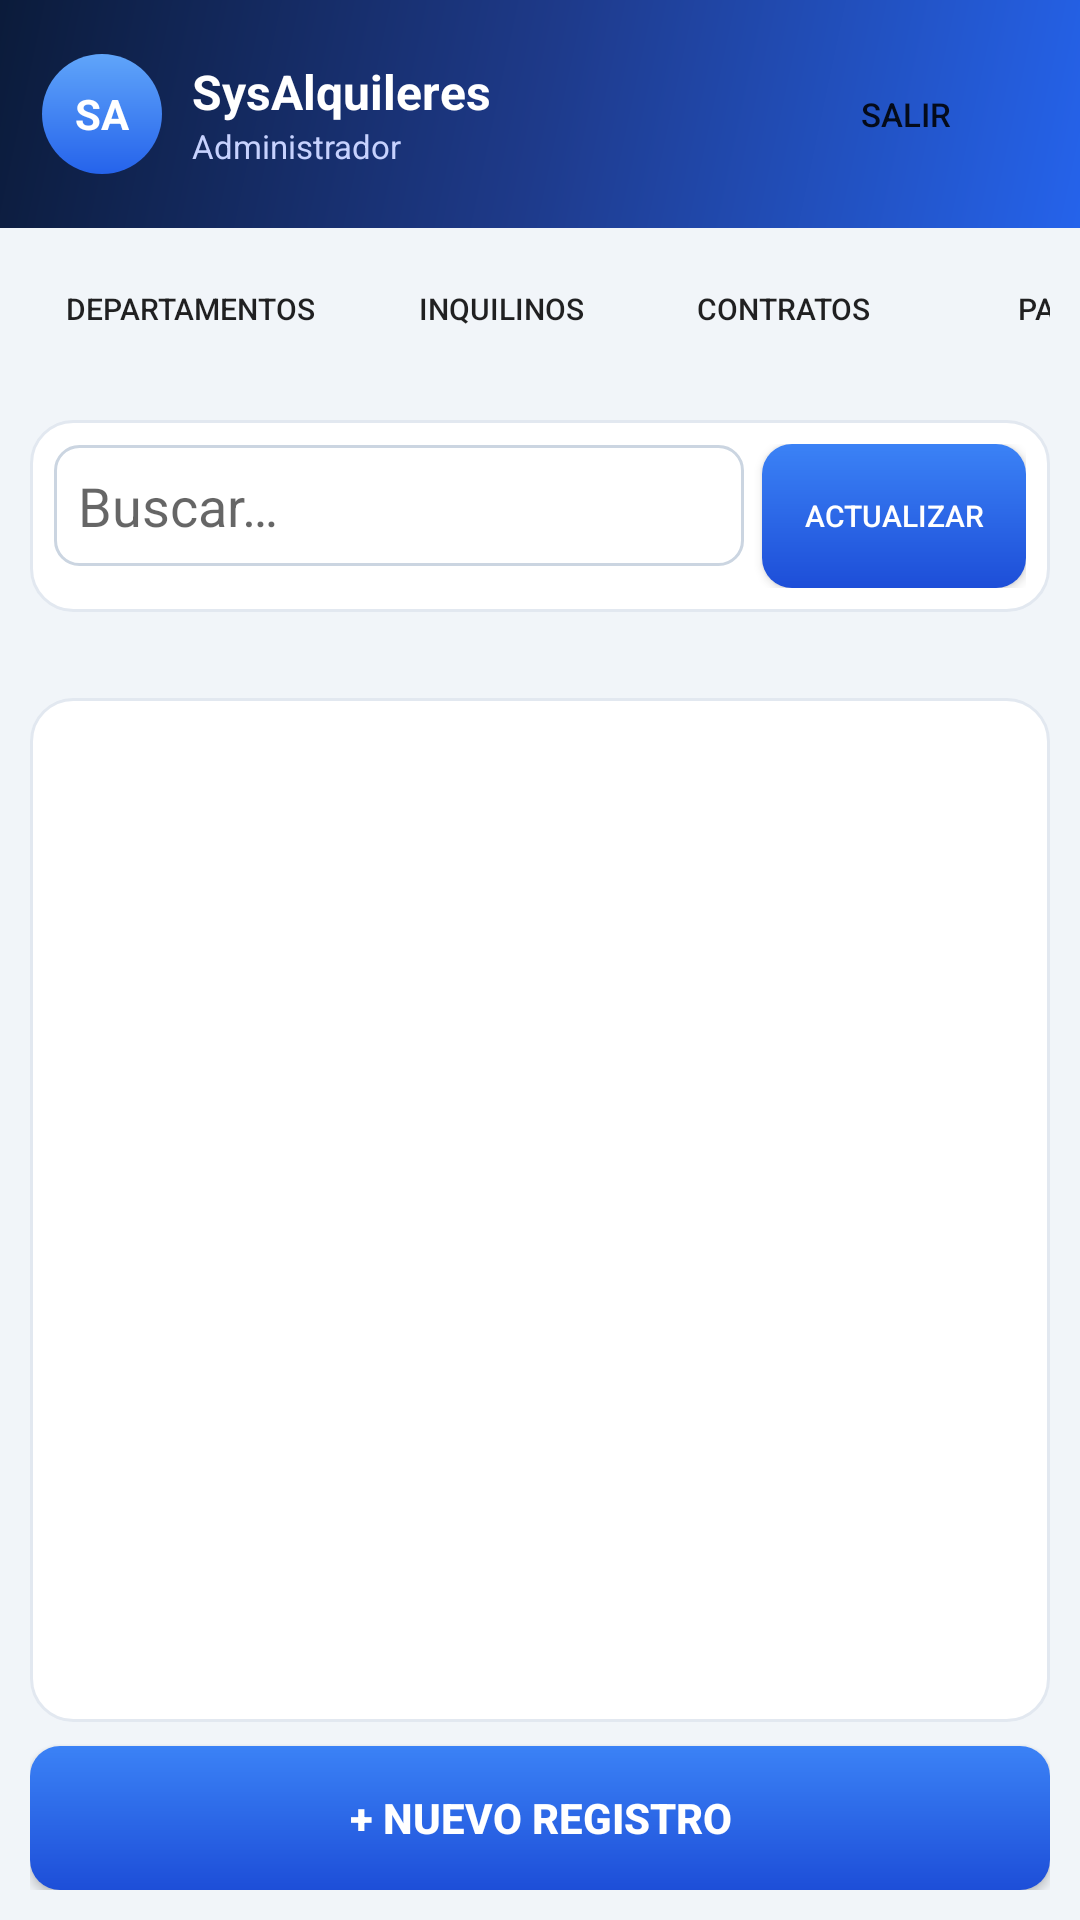

Android layout source for this screen:
<!-- AndroidManifest.xml: application theme AppTheme -->
<!-- res/layout/activity_main.xml -->
<?xml version="1.0" encoding="utf-8"?>
<LinearLayout xmlns:android="http://schemas.android.com/apk/res/android"
    android:layout_width="match_parent"
    android:layout_height="match_parent"
    android:orientation="vertical">

    <LinearLayout
        android:layout_width="match_parent"
        android:layout_height="wrap_content"
        android:orientation="horizontal"
        android:gravity="center_vertical"
        android:padding="14dp"
        android:background="@drawable/gradient_header">

        <TextView
            android:layout_width="40dp"
            android:layout_height="40dp"
            android:gravity="center"
            android:text="SA"
            android:textColor="@color/blanco"
            android:textStyle="bold"
            android:background="@drawable/bg_avatar" />

        <LinearLayout
            android:layout_width="0dp"
            android:layout_height="wrap_content"
            android:layout_weight="1"
            android:orientation="vertical"
            android:layout_marginStart="10dp">

            <TextView
                android:layout_width="match_parent"
                android:layout_height="wrap_content"
                android:text="SysAlquileres"
                android:textColor="@color/blanco"
                android:textSize="16sp"
                android:textStyle="bold" />

            <TextView
                android:id="@+id/lblUsuario"
                android:layout_width="match_parent"
                android:layout_height="wrap_content"
                android:text="Administrador"
                android:textColor="#C7D2FE"
                android:textSize="11sp" />
        </LinearLayout>

        <Button
            android:id="@+id/btnSalir"
            android:layout_width="wrap_content"
            android:layout_height="wrap_content"
            android:text="Salir"
            android:textSize="11sp"
            android:background="@drawable/bg_chip" />
    </LinearLayout>

    <HorizontalScrollView
        android:layout_width="match_parent"
        android:layout_height="wrap_content"
        android:padding="10dp"
        android:scrollbars="none">

        <LinearLayout
            android:layout_width="wrap_content"
            android:layout_height="wrap_content"
            android:orientation="horizontal">

            <Button android:id="@+id/tab0" android:layout_width="wrap_content"
                android:layout_height="34dp" android:text="Departamentos"
                android:textSize="10sp" android:paddingStart="12dp" android:paddingEnd="12dp"
                android:background="@drawable/bg_chip" />
            <Button android:id="@+id/tab1" android:layout_width="wrap_content"
                android:layout_height="34dp" android:text="Inquilinos"
                android:textSize="10sp" android:layout_marginStart="6dp"
                android:paddingStart="12dp" android:paddingEnd="12dp"
                android:background="@drawable/bg_chip" />
            <Button android:id="@+id/tab2" android:layout_width="wrap_content"
                android:layout_height="34dp" android:text="Contratos"
                android:textSize="10sp" android:layout_marginStart="6dp"
                android:paddingStart="12dp" android:paddingEnd="12dp"
                android:background="@drawable/bg_chip" />
            <Button android:id="@+id/tab3" android:layout_width="wrap_content"
                android:layout_height="34dp" android:text="Pagos"
                android:textSize="10sp" android:layout_marginStart="6dp"
                android:paddingStart="12dp" android:paddingEnd="12dp"
                android:background="@drawable/bg_chip" />
        </LinearLayout>
    </HorizontalScrollView>

    <LinearLayout
        android:layout_width="match_parent"
        android:layout_height="0dp"
        android:layout_weight="1"
        android:orientation="vertical"
        android:padding="10dp">

        <LinearLayout
            android:layout_width="match_parent"
            android:layout_height="wrap_content"
            android:orientation="horizontal"
            android:background="@drawable/bg_card"
            android:padding="8dp">

            <EditText
                android:id="@+id/txtBusca"
                android:layout_width="0dp"
                android:layout_height="wrap_content"
                android:layout_weight="1"
                android:hint="Buscar…"
                android:singleLine="true"
                android:background="@drawable/bg_campo"
                android:padding="8dp" />

            <Button
                android:id="@+id/btnActualizar"
                android:layout_width="wrap_content"
                android:layout_height="wrap_content"
                android:layout_marginStart="6dp"
                android:text="Actualizar"
                android:textSize="10sp"
                android:background="@drawable/bg_boton_primario"
                android:textColor="@color/blanco" />
        </LinearLayout>

        <TextView
            android:id="@+id/lblConteo"
            android:layout_width="match_parent"
            android:layout_height="wrap_content"
            android:layout_marginTop="8dp"
            android:textColor="@color/suave"
            android:textSize="11sp" />

        <ListView
            android:id="@+id/listView"
            android:layout_width="match_parent"
            android:layout_height="0dp"
            android:layout_weight="1"
            android:layout_marginTop="6dp"
            android:background="@drawable/bg_card"
            android:divider="#F1F5F9"
            android:dividerHeight="1dp" />

        <Button
            android:id="@+id/btnNuevo"
            android:layout_width="match_parent"
            android:layout_height="wrap_content"
            android:layout_marginTop="8dp"
            android:text="+ Nuevo registro"
            android:textStyle="bold"
            android:textColor="@color/blanco"
            android:background="@drawable/bg_boton_primario" />
    </LinearLayout>

</LinearLayout>
<!-- resources referenced by this layout -->
<resources>
  <color name="blanco">#FFFFFF</color>
  <color name="suave">#64748B</color>
  <!-- drawable bg_avatar (drawable) -->
  <?xml version="1.0" encoding="utf-8"?>
  <shape xmlns:android="http://schemas.android.com/apk/res/android" android:shape="oval">
      <gradient android:angle="270" android:startColor="#60A5FA" android:endColor="#2563EB" />
  </shape>
  <!-- drawable bg_boton_primario (drawable) -->
  <?xml version="1.0" encoding="utf-8"?>
  <shape xmlns:android="http://schemas.android.com/apk/res/android" android:shape="rectangle">
      <gradient android:angle="270" android:startColor="#3B82F6" android:endColor="#1D4ED8" />
      <corners android:radius="10dp" />
  </shape>
  <!-- drawable bg_campo (drawable) -->
  <?xml version="1.0" encoding="utf-8"?>
  <shape xmlns:android="http://schemas.android.com/apk/res/android" android:shape="rectangle">
      <solid android:color="#FFFFFF" />
      <stroke android:width="1dp" android:color="#CBD5E1" />
      <corners android:radius="8dp" />
  </shape>
  <!-- drawable bg_card (drawable) -->
  <?xml version="1.0" encoding="utf-8"?>
  <shape xmlns:android="http://schemas.android.com/apk/res/android" android:shape="rectangle">
      <solid android:color="@color/blanco" />
      <stroke android:width="1dp" android:color="#E2E8F0" />
      <corners android:radius="14dp" />
  </shape>
  <!-- drawable gradient_header (drawable) -->
  <?xml version="1.0" encoding="utf-8"?>
  <shape xmlns:android="http://schemas.android.com/apk/res/android" android:shape="rectangle">
      <gradient
          android:angle="315"
          android:startColor="#0B1B3A"
          android:centerColor="#1E3A8A"
          android:endColor="#2563EB"
          android:type="linear" />
  </shape>
  <style name="AppTheme" parent="@android:style/Theme.Material.Light.NoActionBar">
          <item name="android:colorPrimary">@color/primario</item>
          <item name="android:colorPrimaryDark">@color/primario_oscuro</item>
          <item name="android:colorAccent">@color/primario</item>
          <item name="android:windowBackground">@color/fondo</item>
      </style>
  <color name="primario">#2563EB</color>
  <color name="primario_oscuro">#1D4ED8</color>
  <color name="fondo">#F1F5F9</color>
</resources>
